Dataset: bp (GitHub, aldinabu/bp). Classes: discoloration, micro defect, structural irreparable defect, structural repairable defect, textural defect, undamaged.

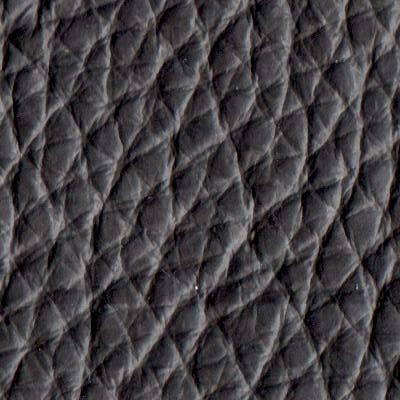
Label: textural defect

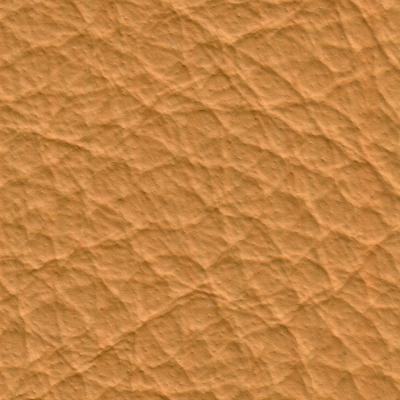
Label: undamaged

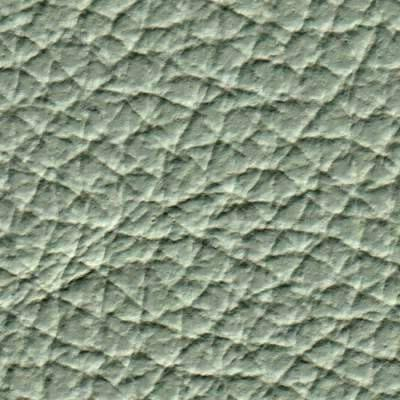
Label: micro defect

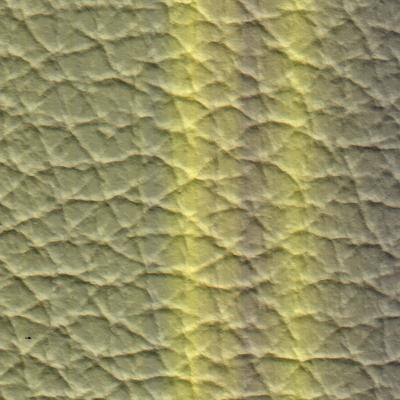
Label: discoloration

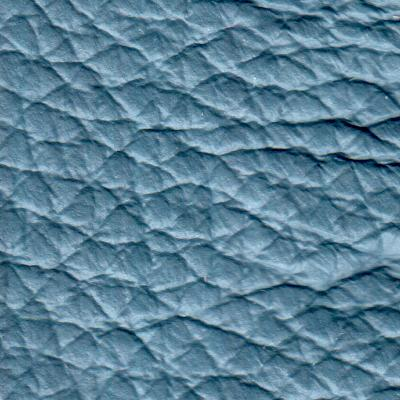
Label: structural irreparable defect

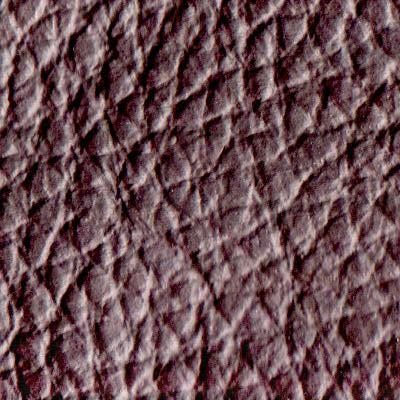
Label: structural repairable defect
